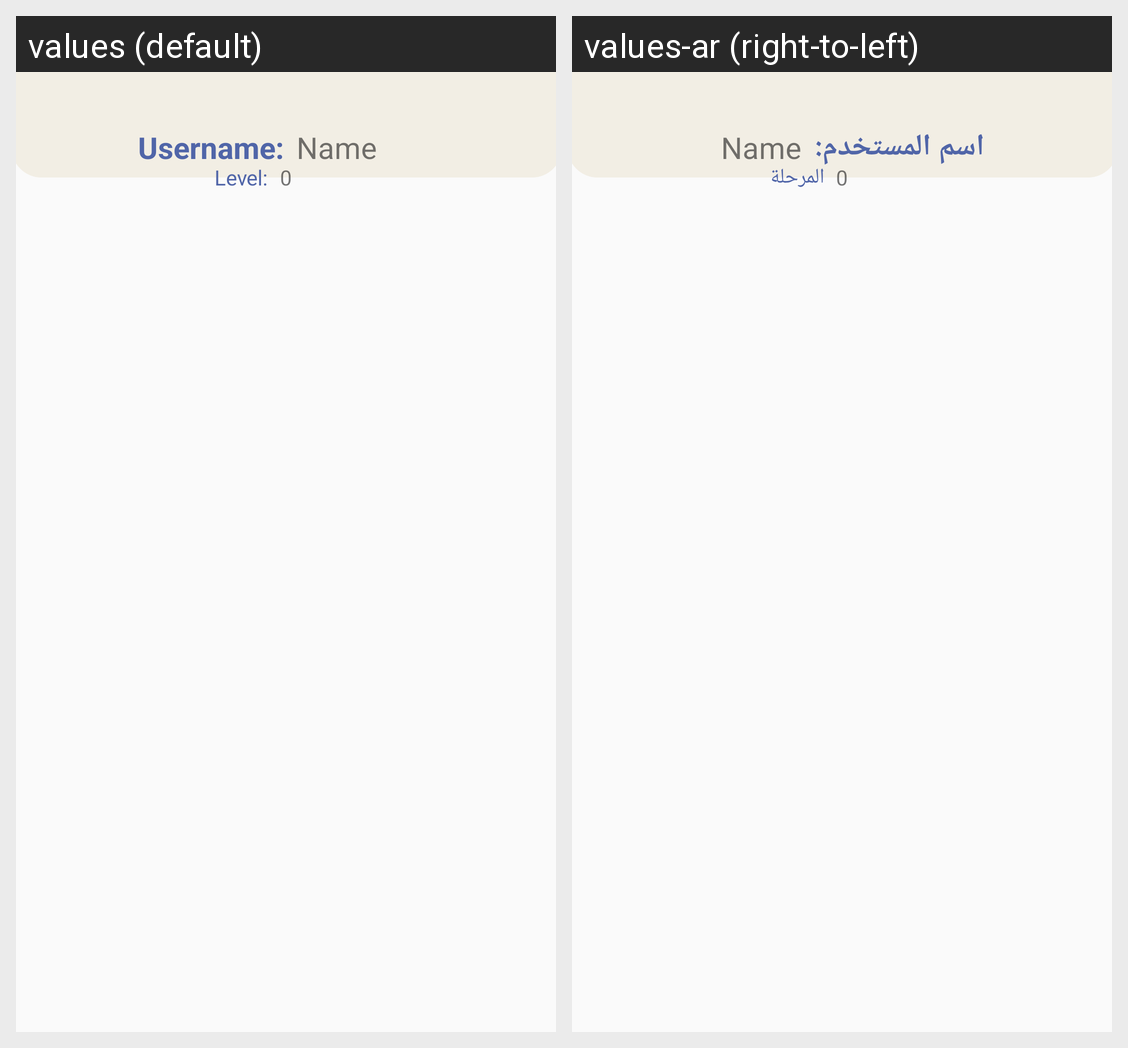

For this localized Android screen grid, give each drawn string resource with its value in every locale shown.
Android screen res/layout/fragment_main_menu.xml rendered under 2 locales, left to right: values (default), values-ar (right-to-left). Device: Nexus 5 (rendered at 1080×1920; each locale shown at half size, 540×960, under a caption strip naming it); theme Theme.KotlinQuizApp.
Strings drawn on this screen, with the default value and each locale's value (text and hints the layout hard-codes, and strings that could not be matched under every locale, appear in the picture but are not listed):

username_
  values: Username:
  values-ar: اسم المستخدم:

level_
  values: Level:
  values-ar: المرحلة
